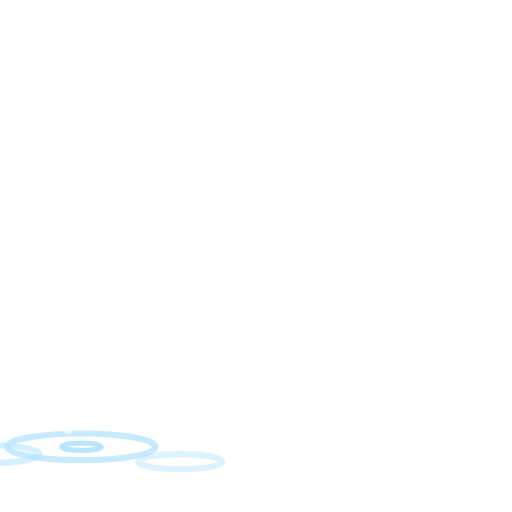
t = 0.00 s
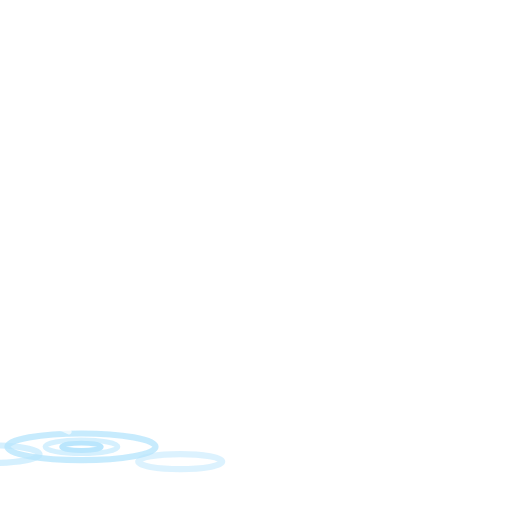
t = 0.60 s
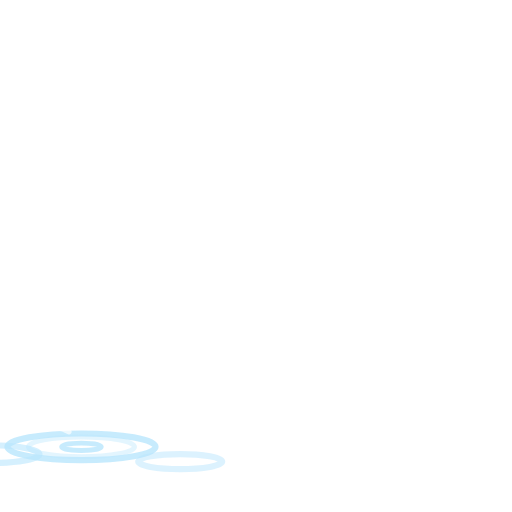
t = 1.20 s
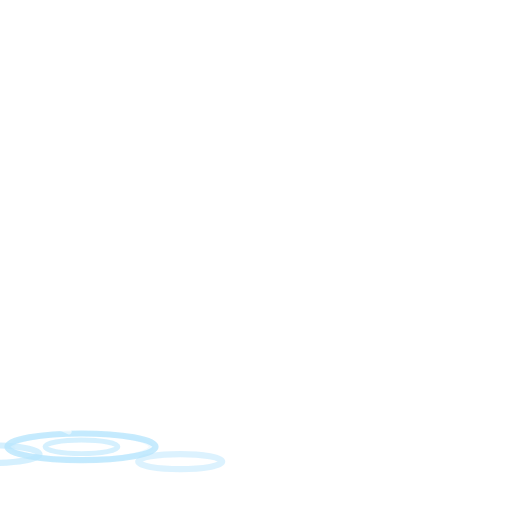
t = 1.80 s
t = 2.40 s: frame unchanged from t = 1.20 s, image omitted
t = 3.00 s: frame unchanged from t = 1.80 s, image omitted

The animated SVG that drew these frames (rendered in a browser with its animation timeline set to each time). Animation: 6 SMIL elements (animate=6); one cycle of 3.60 s, repeats indefinitely.

<svg xmlns="http://www.w3.org/2000/svg" viewBox="-24 -56 560 560" width="100%" height="100%" fill="none">
<g transform="translate(84 430) scale(1.35) translate(-84 -430)"><g id="ripples"><ellipse cx="70" cy="432" rx="60" ry="10.799999999999999" fill="none" stroke="#BAE6FD" stroke-width="5" opacity="0.8"/>
<ellipse cx="-4" cy="438" rx="40" ry="7.199999999999999" fill="none" stroke="#BAE6FD" stroke-width="5" opacity="0.6"/>
<ellipse cx="150" cy="444" rx="34" ry="6.12" fill="none" stroke="#BAE6FD" stroke-width="5" opacity="0.5"/>
<path d="M20 420 C34 414 48 414 60 420" fill="none" stroke="#FFFFFF" stroke-width="4" stroke-linecap="round" stroke-linejoin="round" opacity="0.7"/>
<ellipse cx="70" cy="432" rx="16" ry="3" fill="none" stroke="#BAE6FD" stroke-width="4"><animate attributeName="rx" values="16;70" dur="2.4s" begin="0s" repeatCount="indefinite"/><animate attributeName="ry" values="3;13" dur="2.4s" begin="0s" repeatCount="indefinite"/><animate attributeName="opacity" values="0.8;0" dur="2.4s" begin="0s" repeatCount="indefinite"/></ellipse><ellipse cx="70" cy="432" rx="16" ry="3" fill="none" stroke="#BAE6FD" stroke-width="4"><animate attributeName="rx" values="16;70" dur="2.4s" begin="1.2s" repeatCount="indefinite"/><animate attributeName="ry" values="3;13" dur="2.4s" begin="1.2s" repeatCount="indefinite"/><animate attributeName="opacity" values="0.8;0" dur="2.4s" begin="1.2s" repeatCount="indefinite"/></ellipse></g></g>
</svg>
